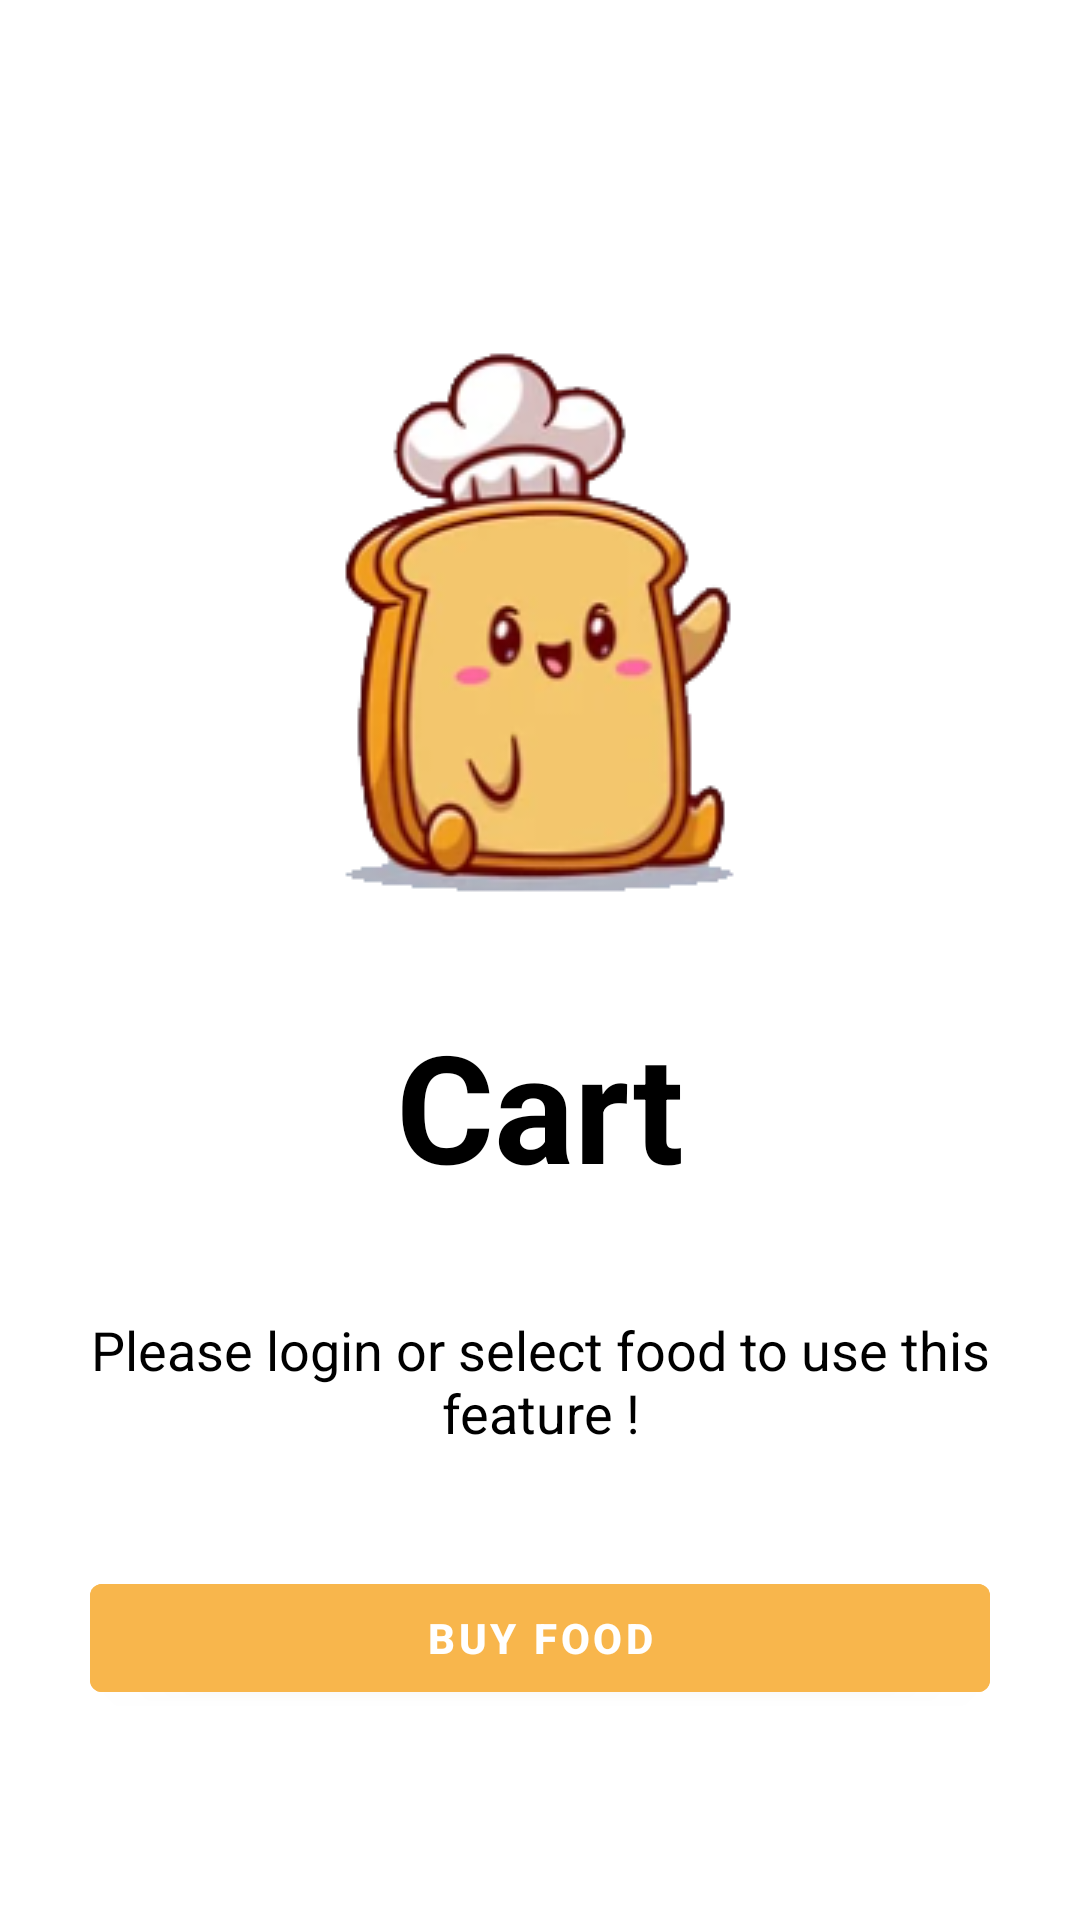

This screen was rendered from an Android layout file. Write that file and the resources it references.
<!-- AndroidManifest.xml: application theme Theme.Duantotnghiep -->
<!-- res/layout/fragment_cart_2.xml -->
<?xml version="1.0" encoding="utf-8"?>
<FrameLayout xmlns:android="http://schemas.android.com/apk/res/android"
    xmlns:tools="http://schemas.android.com/tools"
    android:layout_width="match_parent"
    android:layout_height="match_parent"
    tools:context=".UI.Fragment.CartFragment">

    <RelativeLayout
        android:layout_width="match_parent"
        android:layout_height="match_parent">


    <androidx.recyclerview.widget.RecyclerView
        android:id="@+id/rcvCart"
        android:layout_width="match_parent"
        android:layout_height="match_parent"
        android:layout_above="@id/btnCart" >
    </androidx.recyclerview.widget.RecyclerView>

        <RelativeLayout
            android:id="@+id/rltCart"
            android:layout_width="match_parent"
            android:layout_height="match_parent">

            <ImageView
                android:id="@+id/ivEmpty"
                android:layout_width="wrap_content"
                android:layout_height="wrap_content"
                android:layout_centerHorizontal="true"
                android:layout_marginTop="80dp"
                android:background="@drawable/img_empty" />

            <TextView
                android:id="@+id/tvTextCard1"
                android:layout_width="wrap_content"
                android:layout_height="wrap_content"
                android:layout_below="@id/ivEmpty"
                android:layout_centerInParent="true"
                android:text="Cart"
                android:textColor="@color/black"
                android:textSize="50dp"
                android:textStyle="bold" />

            <TextView
                android:layout_width="match_parent"
                android:layout_height="wrap_content"
                android:layout_below="@id/tvTextCard1"
                android:layout_centerInParent="true"
                android:textAlignment="center"
                android:layout_marginTop="36dp"
                android:text="Please login or select food to use this feature !"
                android:textColor="@color/black"
                android:textSize="18dp" />

        </RelativeLayout>

        <Button
            android:id="@+id/btnCart"
            android:layout_width="match_parent"
            android:layout_height="wrap_content"
            android:layout_alignParentBottom="true"
            android:layout_centerInParent="true"
            android:layout_marginHorizontal="30dp"
            android:layout_marginBottom="70dp"
            android:backgroundTint="@color/vangchinh"
            android:text="Buy Food"
            android:textStyle="bold" />
    </RelativeLayout>
</FrameLayout>
<!-- resources referenced by this layout -->
<resources>
  <color name="black">#FF000000</color>
  <color name="vangchinh">#f8b64c</color>
  <!-- drawable img_empty: png bitmap (drawable-v24, 34390 bytes) -->
  <style name="Theme.Duantotnghiep" parent="Theme.MaterialComponents.DayNight.NoActionBar">
  
  
      
          <item name="colorPrimary">#F8B64C</item>
          <item name="colorPrimaryVariant">@color/black</item>
          <item name="colorOnPrimary">@color/white</item>
          
          <item name="colorSecondary">@color/teal_200</item>
          <item name="colorSecondaryVariant">@color/teal_700</item>
          <item name="colorOnSecondary">@color/black</item>
          
          <item name="android:statusBarColor" tools:targetApi="l">?attr/colorPrimaryVariant</item>
          
      </style>
  <color name="white">#FFFFFFFF</color>
  <color name="teal_200">#FF03DAC5</color>
  <color name="teal_700">#FF018786</color>
</resources>
